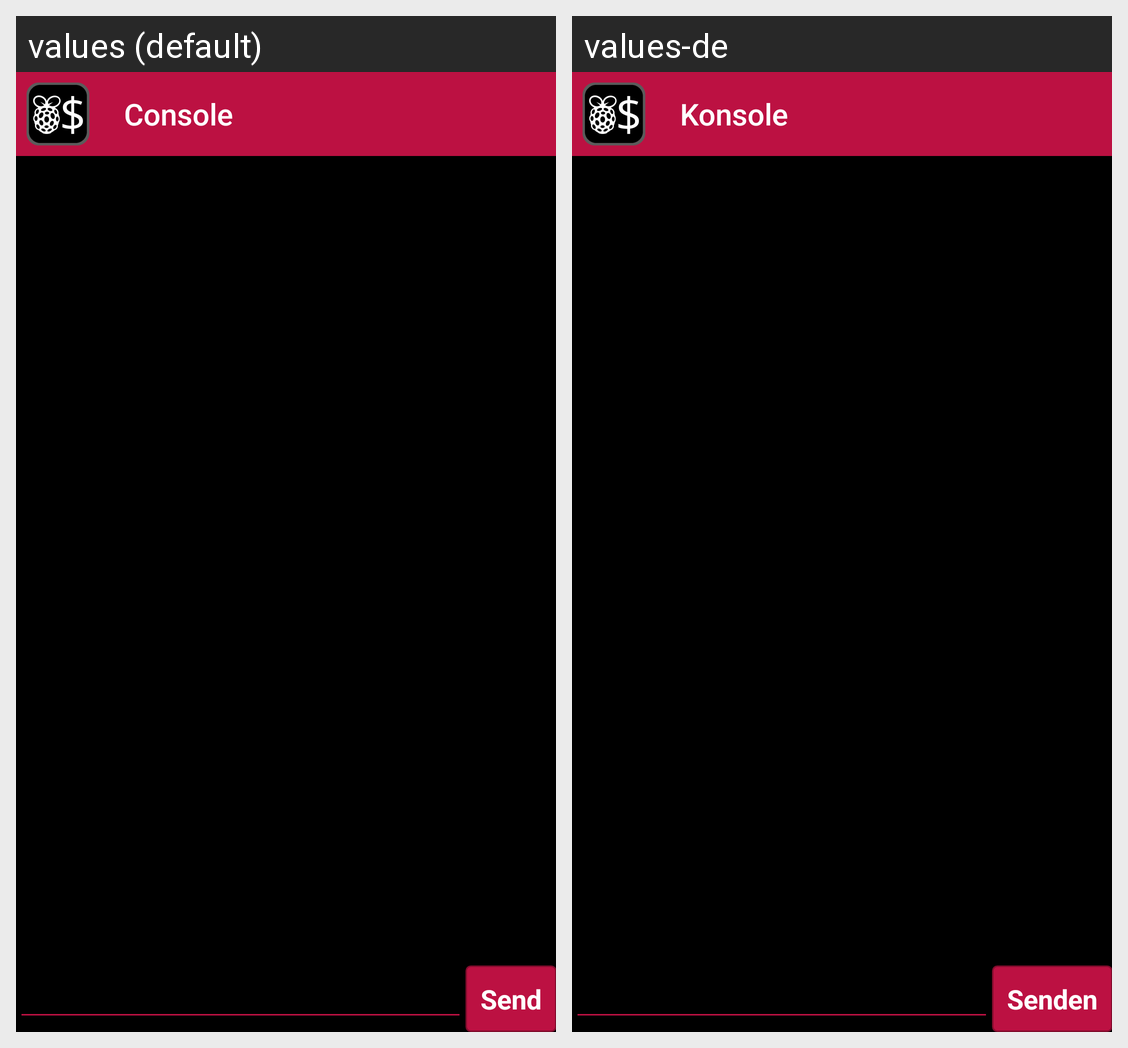

Translations of the strings shown on this Android screen, per locale in the grid:
Android screen res/layout/activity_console.xml rendered under 2 locales, left to right: values (default), values-de. Device: Nexus 5 (rendered at 1080×1920; each locale shown at half size, 540×960, under a caption strip naming it); theme AppTheme.NoActionBar.
Strings drawn on this screen, with the default value and each locale's value (text and hints the layout hard-codes, and strings that could not be matched under every locale, appear in the picture but are not listed):

title_activity_second
  values: Console
  values-de: Konsole

btn_send
  values: Send
  values-de: Senden
